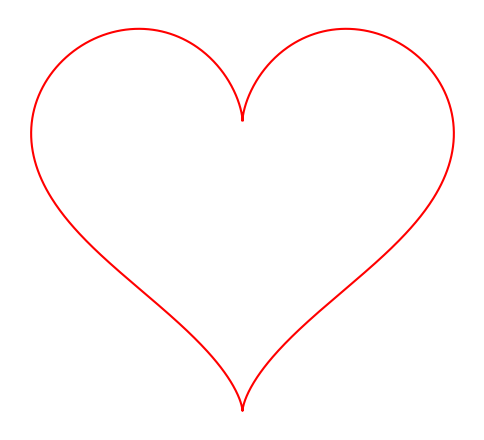

Reproduce this figure in Python.
import matplotlib.pyplot as plt
import numpy as np
import os


if not os.path.exists('images'):
    os.makedirs('images')

theta = np.linspace(0, 2 * np.pi, 1000)
x = 16 * np.sin(theta)**3
y = 13 * np.cos(theta) - 5 * np.cos(2 * theta) - 2 * np.cos(3 * theta) - np.cos(4 * theta)

plt.figure(figsize=(6, 6))
plt.plot(x, y, color="red")
plt.axis('off')  # Hide axes
plt.gca().set_aspect('equal', adjustable='box')

plt.savefig("images/love_drawing.png", dpi=300, bbox_inches='tight', pad_inches=0)

plt.show()
